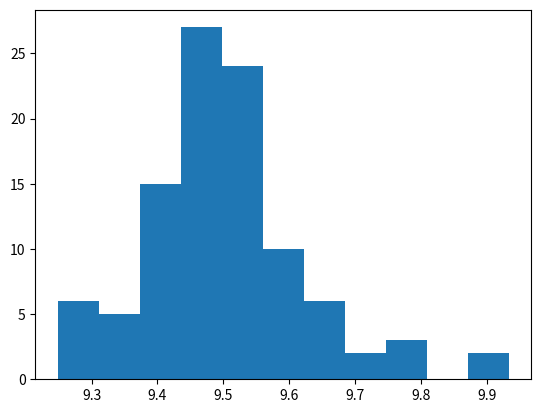

Here is the Python script that generated this plot: (Note: this script raises an exception after producing the figure.)
import numpy as np
import matplotlib.pyplot as plt
import math

#Distribuicao Uniforme

a  = 17 #menor valor
b = 2 # o maior valor
n = 100 #numero de elementos
numeroRep = 100 

#numero de n's 36, 64, 100 e 196
#numero de repeticoes 250, 1000, e 5000

media = 0
variancia = 0
amostraMedia = []
amostraVariancia = []
amostraTotal = []
z = 0

for i in range(numeroRep):
	listUniform = np.random.uniform(b, a, n)

	#for j in listuniform:
	#	media += j
	media = float((np.max(listUniform) + np.min(listUniform)))/2.0#calculando a media da lista uniforme
	print(media)
	#media = float(media)/float(n)
	#print ('media: ', media, '\n')
	#for j in listUniform:
	#	variancia += pow(j-media, 2)
	#variancia = float(variancia)/float(n-1)
	variancia = float(pow(listUniform.max() - listUniform.min(), 2)/12)#calculando a variancia da lista uniforme
	print(variancia)

	amostraMedia.append(media) #estou adicionando a media da listUniform em uma lista de amostras de medias;
	amostraVariancia.append(variancia)
	


count, bins, ignored = plt.hist(amostraMedia, 11, normed=True)
plt.show()
count, bins, ignored = plt.hist(amostraVariancia, 11, normed=True)
plt.show()